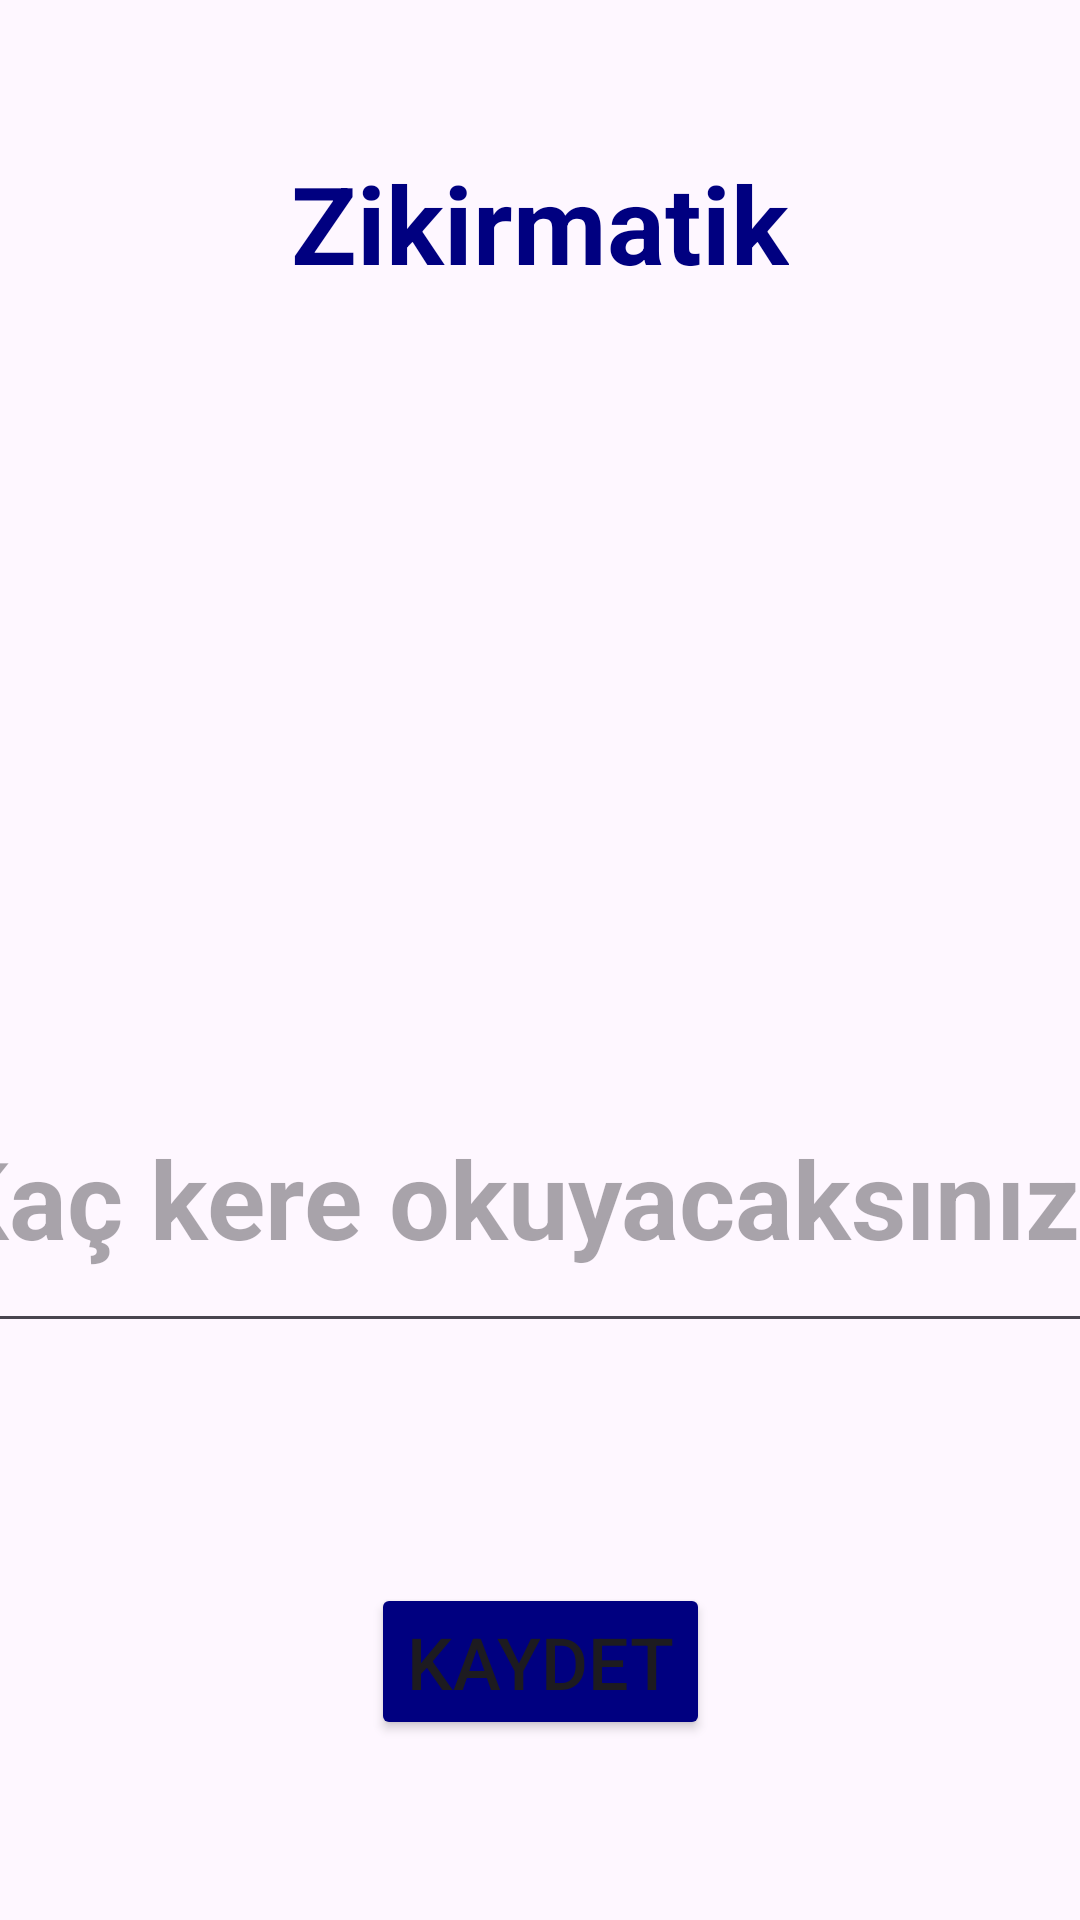

Here is an Android app screen rendered from its layout file. Give the layout XML and the strings, colors and styles it references.
<!-- AndroidManifest.xml: application theme Theme.KotlinCounterV1 -->
<!-- res/layout/activity_main.xml -->
<?xml version="1.0" encoding="utf-8"?>
<androidx.constraintlayout.widget.ConstraintLayout xmlns:android="http://schemas.android.com/apk/res/android"
    xmlns:app="http://schemas.android.com/apk/res-auto"
    xmlns:tools="http://schemas.android.com/tools"
    android:layout_width="match_parent"
    android:layout_height="match_parent"


    tools:context=".MainActivity">


    <TextView
        android:id="@+id/appStartHeader"
        android:layout_width="wrap_content"
        android:layout_height="wrap_content"
        android:layout_marginTop="50dp"
        android:text="@string/app_start_header"
        android:textColor="@color/navy_blue"
        android:textSize="36sp"
        android:textStyle="bold"
        app:layout_constraintEnd_toEndOf="parent"
        app:layout_constraintStart_toStartOf="parent"
        app:layout_constraintTop_toTopOf="parent" />


    <EditText
        android:id="@+id/numberInputText"
        android:layout_width="409dp"
        android:layout_height="100dp"
        android:layout_marginBottom="80dp"
        android:hint="@string/app_start_enter_number"
        android:inputType="number"
        android:textSize="36sp"
        android:textStyle="bold"
        app:layout_constraintBottom_toTopOf="@+id/buttonKaydet"
        app:layout_constraintEnd_toEndOf="parent"
        app:layout_constraintStart_toStartOf="parent">


    </EditText>

    <Button
        android:id="@+id/buttonKaydet"
        android:layout_width="wrap_content"
        android:layout_height="wrap_content"
        android:layout_marginBottom="60dp"
        android:backgroundTint="@color/navy_blue"
        android:text="@string/kaydet_button_text"
        android:textSize="24sp"
        app:layout_constraintBottom_toBottomOf="parent"
        app:layout_constraintEnd_toEndOf="parent"
        app:layout_constraintHorizontal_bias="0.5"
        app:layout_constraintStart_toStartOf="parent" />


</androidx.constraintlayout.widget.ConstraintLayout>
<!-- resources referenced by this layout -->
<resources>
  <color name="navy_blue">#000080</color>
  <string name="app_start_enter_number">Kaç kere okuyacaksınız?</string>
  <string name="app_start_header">Zikirmatik</string>
  <string name="kaydet_button_text">Kaydet</string>
  <style name="Theme.KotlinCounterV1" parent="Base.Theme.KotlinCounterV1" />
  <style name="Base.Theme.KotlinCounterV1" parent="Theme.Material3.DayNight.NoActionBar">
          
          
      </style>
</resources>
